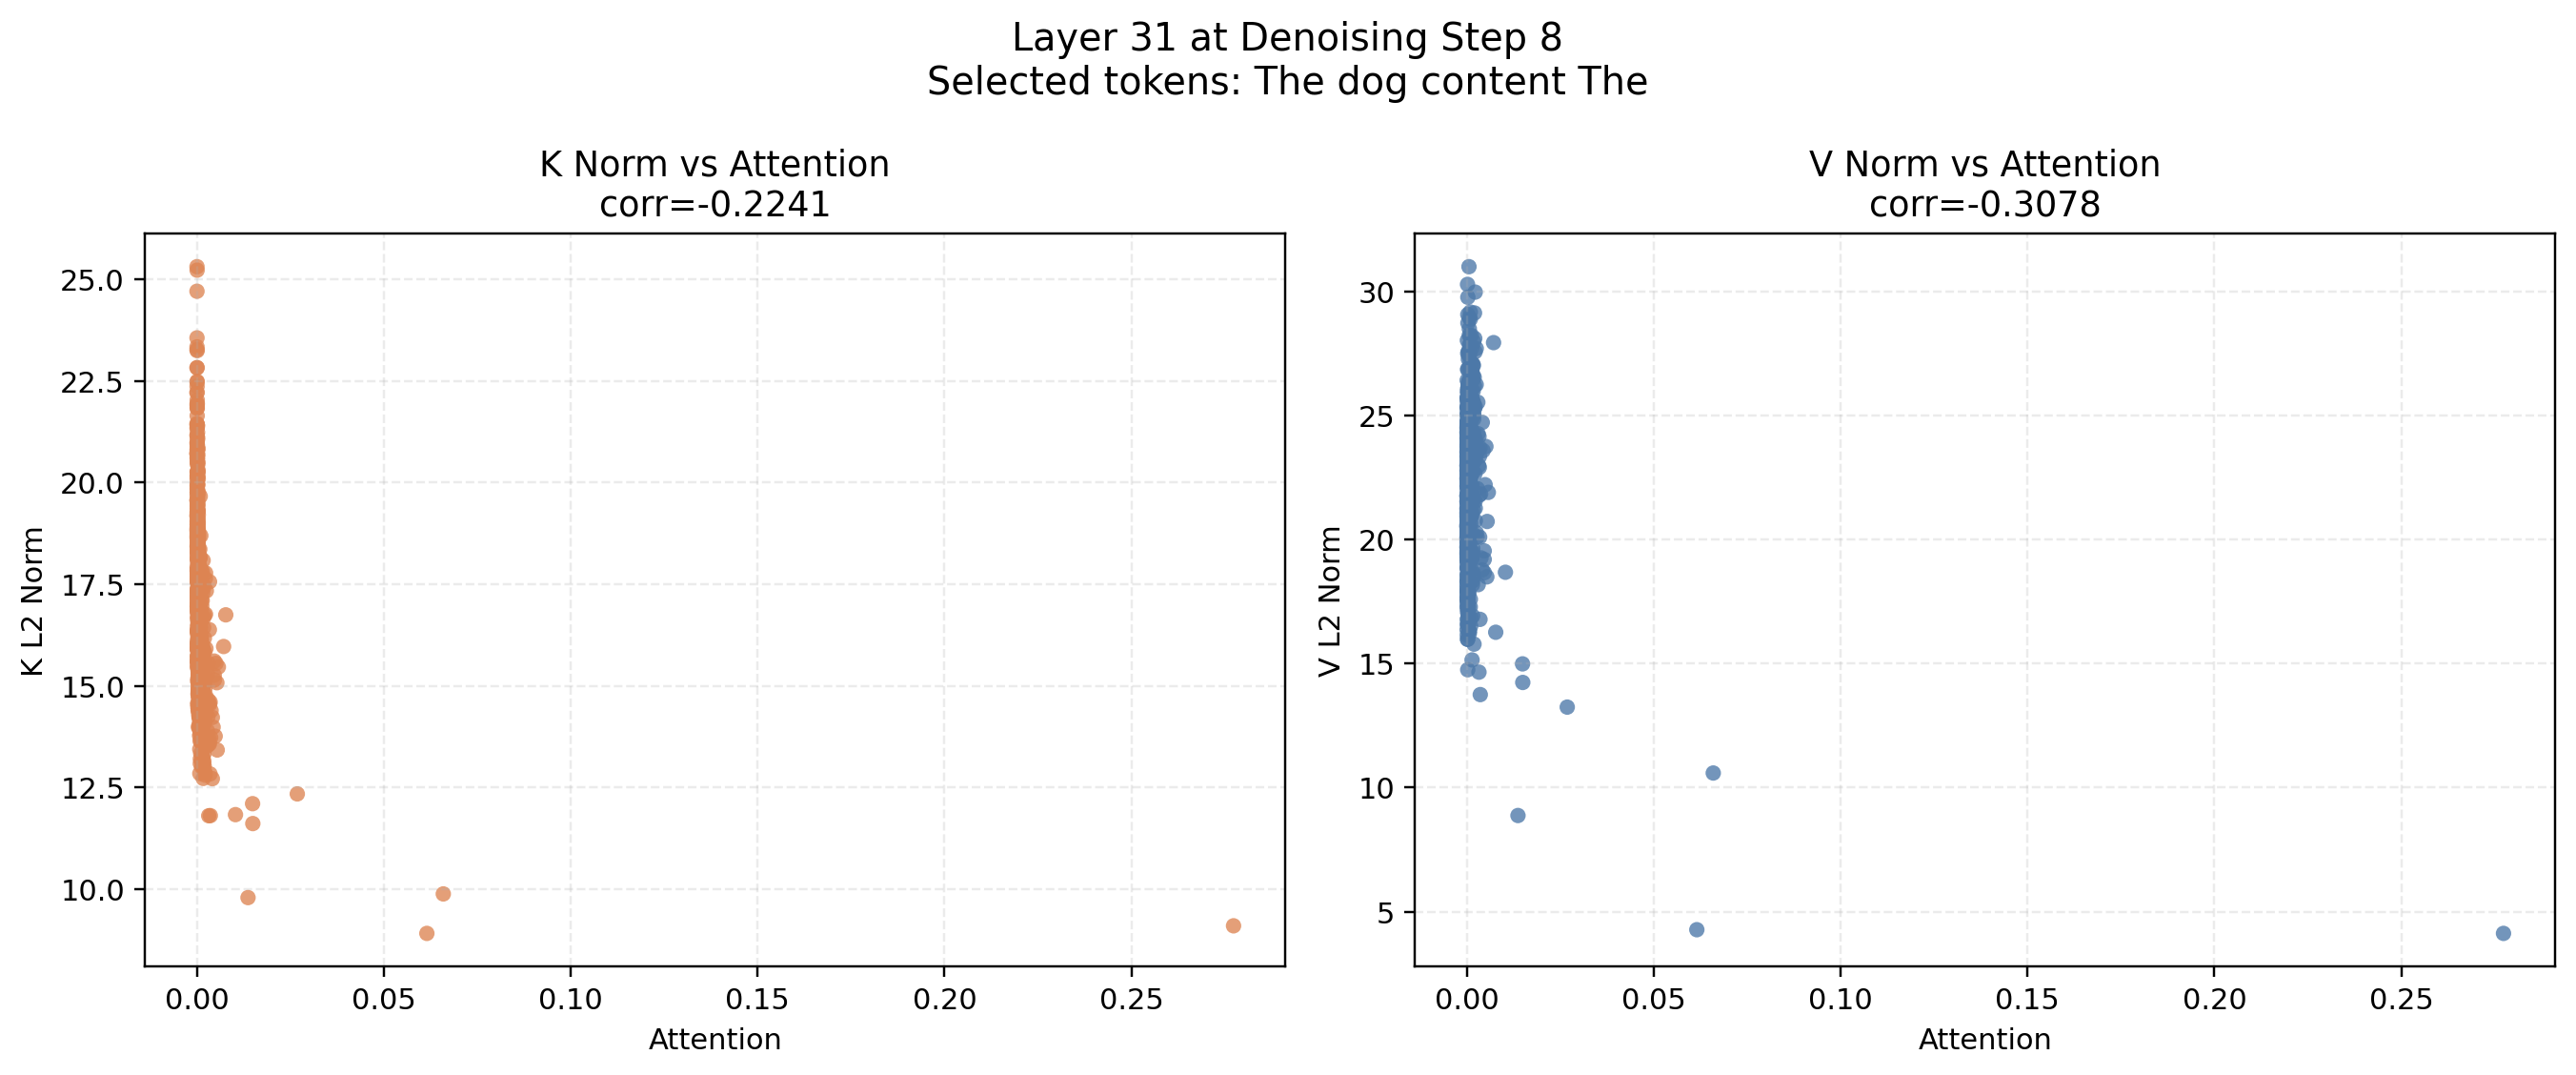

The file beside this chart, header and first rows:
visual_token_index, attention, k_norm, v_norm
0, 0.0002499, 16.29, 20.65
1, 0.0002098, 15.57, 24.5
2, 0.00009966, 16.38, 21.26
3, 0.0003338, 16.85, 20.31
4, 0.000227, 17.15, 14.75
5, 0.001549, 13.59, 19.47
6, 0.001602, 13.24, 23.64
7, 0.002167, 12.87, 23.5
8, 0.0007133, 15.02, 24.32
9, 0.0008507, 15.47, 28.19
10, 0.00008678, 20.89, 17.73
11, 0.0001402, 18.6, 18.03
12, 0.00005651, 20.09, 22.15
13, 0.003235, 13.7, 14.65
14, 0.0002251, 19.15, 19.85
15, 0.0001459, 17.33, 17.5
16, 0.0001812, 15.97, 24.25
17, 0.000515, 16.63, 24.23
18, 0.003067, 14.56, 23.61
19, 0.0002165, 18, 19.26
20, 0.001801, 16.43, 24.13
21, 0.0002499, 16.61, 24.59
22, 0.0007172, 16.72, 22.26
23, 0.0008583, 16.74, 21.5
24, 0.004639, 15.26, 19.54
25, 0.0001364, 18.89, 18.84
26, 0.002502, 15.24, 27.7
27, 0.001328, 15.15, 23.41
28, 0.0003548, 16.33, 21.85
29, 0.0007782, 12.85, 21.9
30, 0.0004616, 13.97, 23.14
31, 0.0007667, 13.44, 23.11
32, 0.0002098, 15.49, 23.95
33, 0.0001259, 16.96, 24.31
34, 0.0004196, 15.36, 25.37
35, 0.0008736, 15.06, 26.1
36, 0.0002136, 15.82, 21.45
37, 0.0003967, 18.8, 21.9
38, 0.0001783, 16.88, 23.89
39, 0.001907, 13.65, 15.78
40, 0.0009193, 15.03, 22
41, 0.0001526, 19.53, 18.04
42, 0.0003815, 16.03, 24.7
43, 0.0001092, 18.88, 22.75
44, 0.0001364, 19.85, 19.84
45, 0.000124, 18.7, 17.92
46, 0.00135, 15.29, 26.7
47, 0.001335, 15.49, 21.6
48, 0.00005698, 19.94, 17.67
49, 0.0005989, 14.39, 24.49
50, 0.0003967, 15.36, 27.58
51, 0.0001698, 18.33, 19.29
52, 0.001625, 13.7, 24
53, 0.0003204, 16.8, 25.27
54, 0.000946, 14.29, 23.88
55, 0.0004139, 15.33, 24.5
56, 0.0003414, 16.37, 23.69
57, 0.00006008, 19.05, 16.36
58, 0.00009155, 19.25, 22.62
59, 0.001785, 13.48, 18.5
... 669 more rows
